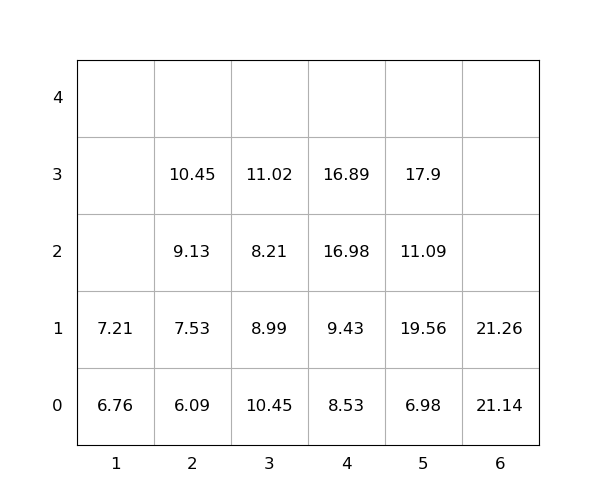

Source data for this figure (header and first rows):
idx, loc_x, loc_y, loc_z, weight, group, score, seq, reloc, size(ft)
1, 6, 0, 0, 21.14, 0, 21.14, 0, 1.0, 20
2, 5, 0, 0, 6.98, 0, 6.98, 0, 0, 20
3, 3, 0, 0, 10.45, 0, 10.45, 0, 1.0, 20
4, 5, 0, 1, 19.56, 0, 19.56, 1, 1.0, 20
5, 5, 0, 2, 11.09, 0, 11.09, 2, 1.0, 20
6, 5, 0, 3, 17.9, 0, 17.9, 3, 1.0, 20
7, 2, 0, 0, 6.09, 0, 6.09, 4, 0, 20
8, 4, 0, 0, 8.53, 0, 8.53, 5, 0, 20
9, 1, 0, 0, 6.76, 0, 6.76, 6, 0, 20
10, 4, 0, 1, 9.43, 0, 9.43, 7, 0, 20
11, 3, 0, 1, 8.99, 0, 8.99, 8, 1.0, 20
12, 3, 0, 2, 8.21, 0, 8.21, 9, 1.0, 20
13, 2, 0, 1, 7.53, 0, 7.53, 10, 1.0, 20
14, 3, 0, 3, 11.02, 0, 11.02, 11, 1.0, 20
15, 4, 0, 2, 16.98, 0, 16.98, 12, 1.0, 20
16, 4, 0, 3, 16.89, 0, 16.89, 13, 1.0, 20
17, 2, 0, 2, 9.13, 0, 9.13, 14, 1.0, 20
18, 1, 0, 1, 7.21, 0, 7.21, 15, 0, 20
19, 2, 0, 3, 10.45, 0, 10.45, 16, 1.0, 20
20, 6, 0, 1, 21.26, 0, 21.26, 17, 1.0, 20
